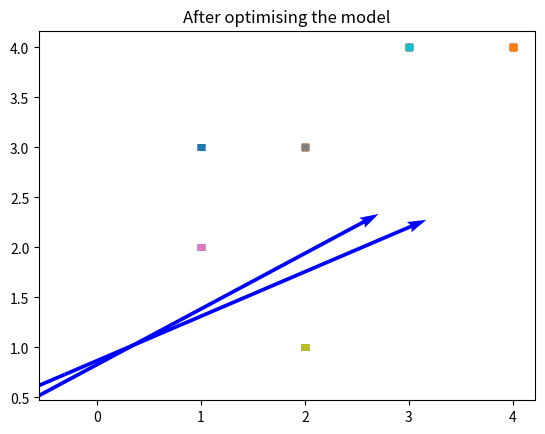

Reproduce this figure in Python.

# coding: utf-8

# In[1]:

import numpy as np
from matplotlib import pyplot as plt

# In[225]:

#Input data
x = np.array([[1 , 2, -1],
            [2 , 3, -1],
            [2 , 1, -1],
            [3 , 4, -1],
            [1 , 3, -1],
            [4 , 4, -1],])
y = np.array([-1, 1, -1, 1, -1, 1]).reshape(-1, 1)

xtrain = x[:4, :]
ytrain = y[:4, :]

xtest = x[4:, :]
ytest = y[4:, :]


# In[227]:
# Not Optimised yet
np.random.seed(6)
w = np.random.randn(3)

out = np.dot(x,w)

result = np.dot(xtest,w)

print("\n\nBefore optimising the model")
print('Initialised Weights: ',w)
print('Predicted Outputs (not optimised yet): ', out)
print('Test Predictions (not optimised yet): ',result)

# Plotting
for val, inp in enumerate(x):
    if y[val] == -1:
        plt.scatter(inp[0], inp[1], marker='_', linewidths=5)
    else:
        plt.scatter(inp[0], inp[1], marker='+', linewidths=5)
x1=[w[0],w[1],-w[1],w[0]]
x2=[w[0],w[1],w[1],-w[0]]

x1x2 = np.array([x1,x2])
# print(x1x2)
X,Y,U,V = zip(*x1x2)
ax = plt.gca()
plt.title("Before optimising the model")
ax.quiver(X,Y,U,V,scale=1, color='blue')
plt.show()

# In[227]:

def svmfit(x, y, learning_rate=0.1):
    # Initialization
    np.random.seed(6)
    w = np.random.randn(3)
    l_rate = learning_rate #Hyperparameter
    epochs = 4 #Can be decreased :P
    for e in range(epochs):
        val1 = np.dot(x,w).reshape(-1,1)
        #print((l_rate*(y*x)*(y*val1<1)).shape)
        if ((y*val1)<1).sum()==0: #For early stopping
            print("Halted at :",e)
            break
        print(f"W at {e} is {w}")
        print(f"Output at {e} is {val1}")
        for k in x:
            print(f"| {k[0]:3.3f}x{w[0]:3.3f} + {k[1]:3.3f}x{w[1]:3.3f} + {k[2]:3.3f}x{w[2]:3.3f} |")
        if e==4:
            pass
        w = w + (l_rate*(y*x)*(y*val1<1)).sum(axis=0)
    out = np.dot(x,w)
    return w, out


# In[241]:

w, out = svmfit(x, y, learning_rate=0.01)


# In[242]:
print("\n\nAfter optimising the model")
print('Optimised Weights: ',w)

# In[243]:

print('Predicted Outputs: ', out)


# In[245]:

result = np.dot(xtest,w)
print('Test Data Predictions: ',result)

# In[247]:

for val, inp in enumerate(x):
    if y[val] == -1:
        plt.scatter(inp[0], inp[1], marker='_', linewidths=5)
    else:
        plt.scatter(inp[0], inp[1], marker='+', linewidths=5)


x1=[w[0],w[1],-w[1],w[0]]
x2=[w[0],w[1],w[1],-w[0]]

x1x2 = np.array([x1,x2])
# print(x1x2)
X,Y,U,V = zip(*x1x2)
ax = plt.gca()
plt.title("After optimising the model")
ax.quiver(X,Y,U,V,scale=1, color='blue')
plt.show()
